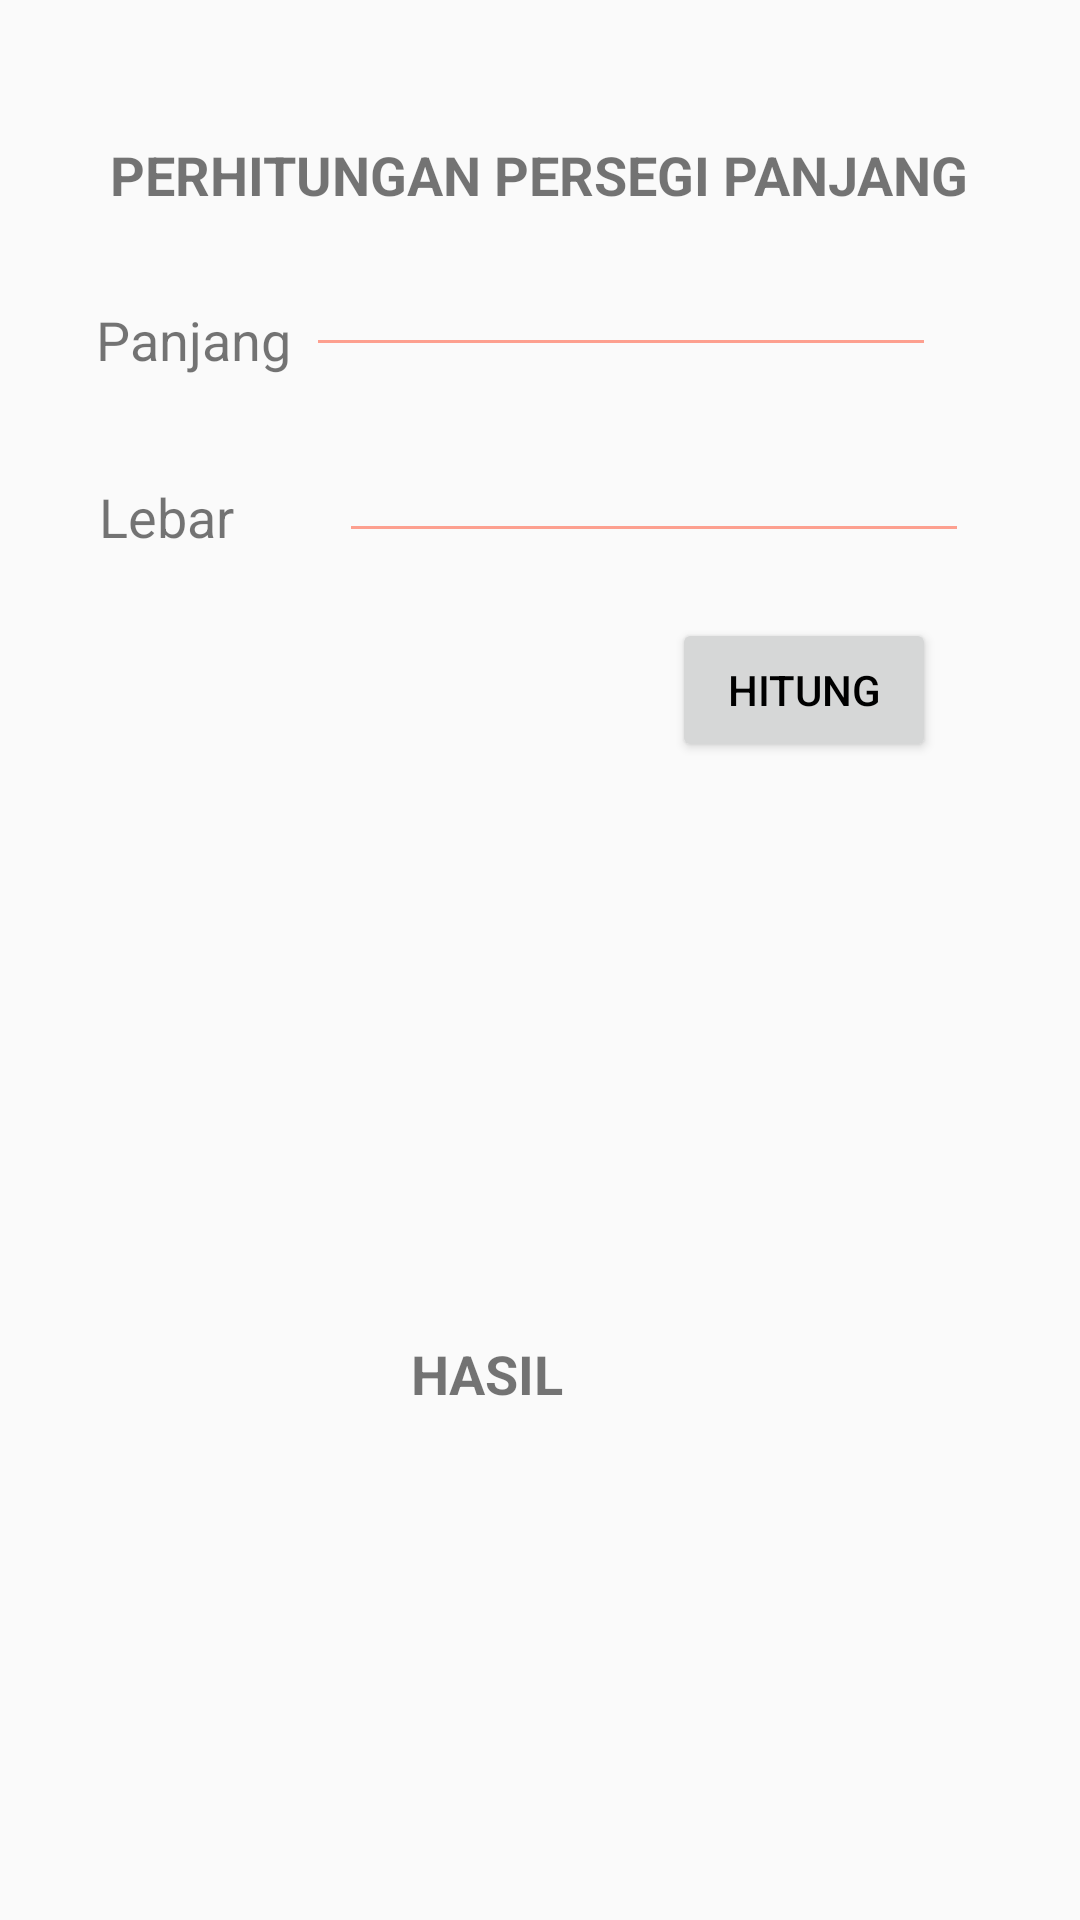

This screen was rendered from an Android layout file. Write that file and the resources it references.
<!-- AndroidManifest.xml: application theme AppTheme -->
<!-- res/layout/persegi_panjang.xml -->
<?xml version="1.0" encoding="utf-8"?>
<android.support.constraint.ConstraintLayout
    xmlns:android="http://schemas.android.com/apk/res/android" android:layout_width="match_parent"
    android:layout_height="match_parent">

    <RelativeLayout
        android:layout_width="match_parent"
        android:layout_height="match_parent">

        <TextView
            android:id="@+id/textView2"
            android:layout_width="wrap_content"
            android:layout_height="wrap_content"
            android:layout_alignParentTop="true"
            android:layout_centerHorizontal="true"
            android:layout_marginTop="46dp"
            android:text="PERHITUNGAN PERSEGI PANJANG"
            android:textAlignment="center"
            android:textSize="18sp"
            android:textStyle="bold" />

        <TextView
            android:id="@+id/textView3"
            android:layout_width="wrap_content"
            android:layout_height="wrap_content"
            android:layout_alignParentStart="true"
            android:layout_alignParentTop="true"
            android:layout_marginStart="32dp"
            android:layout_marginTop="101dp"
            android:text="Panjang"
            android:textSize="18sp" />

        <TextView
            android:id="@+id/textView4"
            android:layout_width="wrap_content"
            android:layout_height="wrap_content"
            android:layout_alignEnd="@+id/textView3"
            android:layout_alignParentTop="true"
            android:layout_marginTop="160dp"
            android:layout_marginEnd="19dp"
            android:text="Lebar"
            android:textSize="18sp" />

        <EditText
            android:id="@+id/panjang"
            android:layout_width="wrap_content"
            android:layout_height="wrap_content"
            android:layout_alignParentTop="true"
            android:layout_alignParentEnd="true"
            android:layout_marginTop="81dp"
            android:layout_marginEnd="48dp"
            android:ems="10"
            android:inputType="number" />

        <EditText
            android:id="@+id/lebar"
            android:layout_width="wrap_content"
            android:layout_height="wrap_content"
            android:layout_alignEnd="@+id/textView2"
            android:layout_alignBottom="@+id/textView4"
            android:ems="10"
            android:inputType="number" />

        <Button
            android:id="@+id/hitung"
            android:layout_width="wrap_content"
            android:layout_height="wrap_content"
            android:layout_alignParentTop="true"
            android:layout_alignParentEnd="true"
            android:layout_marginTop="206dp"
            android:layout_marginEnd="48dp"
            android:text="Hitung" />

        <TextView
            android:id="@+id/hasil"
            android:layout_width="wrap_content"
            android:layout_height="wrap_content"
            android:layout_alignParentEnd="true"
            android:layout_alignParentBottom="true"
            android:layout_marginEnd="172dp"
            android:layout_marginBottom="170dp"
            android:text="HASIL"
            android:textSize="18sp"
            android:textStyle="bold" />
    </RelativeLayout>
</android.support.constraint.ConstraintLayout>
<!-- resources referenced by this layout -->
<resources>
  <style name="AppTheme" parent="Theme.AppCompat.Light.DarkActionBar">
          
          <item name="colorPrimary">@color/colorPrimaryDark</item>
          <item name="colorPrimaryDark">@color/colorPrimary</item>
          <item name="colorAccent">@color/colorAccent</item>
          <item name="android:navigationBarColor">@color/colorPrimaryDark</item>
          <item name="android:statusBarColor">@android:color/holo_red_light</item>
          <item name="android:textColorPrimary">@color/colorPrimary</item>
          <item name="android:colorForeground">@color/foreground_material_light</item>
      </style>
  <color name="colorPrimaryDark">#ff7f50</color>
  <color name="colorPrimary">#000000</color>
  <color name="colorAccent">#D81B60</color>
  <color name="foreground_material_light">#ff6348</color>
</resources>
